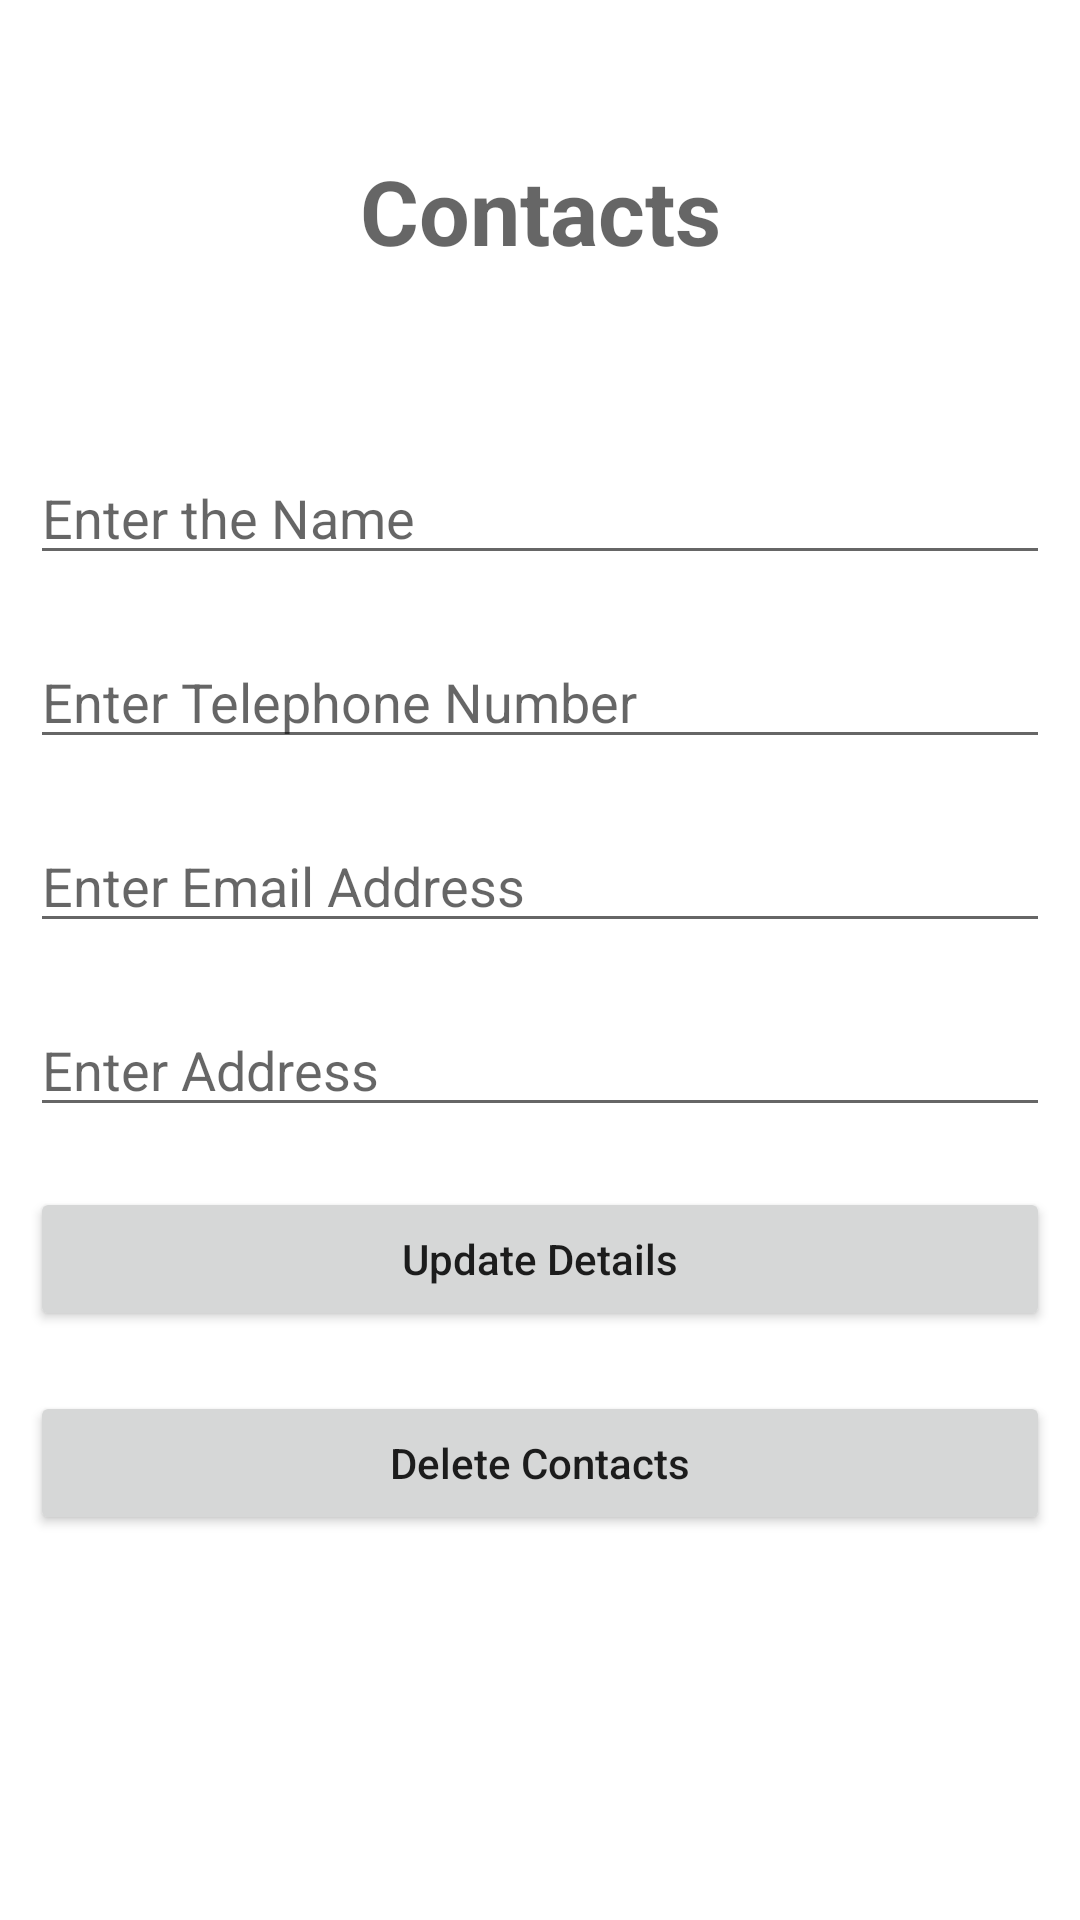

The Android layout XML behind this screen, and the referenced resources:
<!-- AndroidManifest.xml: application theme Theme.ContactsSQLiteApplication -->
<!-- res/layout/activity_update_contacts.xml -->
<?xml version="1.0" encoding="utf-8"?>
<LinearLayout
    xmlns:android="http://schemas.android.com/apk/res/android"
    xmlns:tools="http://schemas.android.com/tools"
    android:layout_width="match_parent"
    android:layout_height="match_parent"
    android:orientation="vertical"
    tools:context=".UpdateContactsActivity">

    <TextView
        android:layout_width="match_parent"
        android:layout_height="wrap_content"
        android:layout_gravity="center"
        android:layout_margin="50dp"
        android:gravity="center"
        android:textSize="30dp"
        android:clickable="false"
        android:textStyle="bold"
        android:textColor="@color/purple_500"
        android:hint="Contacts" />

    
    <EditText
        android:id="@+id/idEdtUpdateName"
        android:layout_width="match_parent"
        android:layout_height="wrap_content"
        android:layout_margin="10dp"
        android:hint="Enter the Name" />

    
    <EditText
        android:id="@+id/idEdtUpdateTelNumber"
        android:layout_width="match_parent"
        android:layout_height="wrap_content"
        android:layout_margin="10dp"
        android:inputType="phone"
        android:hint="Enter Telephone Number" />

    
    <EditText
        android:id="@+id/idEdtUpdateEmailAddress"
        android:layout_width="match_parent"
        android:layout_height="wrap_content"
        android:layout_margin="10dp"
        android:inputType="textEmailAddress"
        android:hint="Enter Email Address" />

    
    <EditText
        android:id="@+id/idEdtUpdateAddress"
        android:layout_width="match_parent"
        android:layout_height="wrap_content"
        android:layout_margin="10dp"
        android:lines="3"
        android:inputType="textPostalAddress"
        android:hint="Enter Address" />

    
    <Button
        android:id="@+id/idBtnUpdateUserDetails"
        android:layout_width="match_parent"
        android:layout_height="wrap_content"
        android:layout_margin="10dp"
        android:text="Update Details"
        android:textAllCaps="false" />

    
    <Button
        android:id="@+id/idBtnDeleteUserDetails"
        android:layout_width="match_parent"
        android:layout_height="wrap_content"
        android:layout_margin="10dp"
        android:text="Delete Contacts"
        android:textAllCaps="false" />
</LinearLayout>
<!-- resources referenced by this layout -->
<resources>
  <style name="Theme.ContactsSQLiteApplication" parent="Theme.MaterialComponents.DayNight.DarkActionBar">
          
          <item name="colorPrimary">@color/teal_200</item>
          <item name="colorPrimaryVariant">@color/teal_700</item>
          <item name="colorOnPrimary">@color/white</item>
          
          <item name="colorSecondary">@color/teal_200</item>
          <item name="colorSecondaryVariant">@color/teal_700</item>
          <item name="colorOnSecondary">@color/black</item>
          
          <item name="android:statusBarColor" tools:targetApi="l">?attr/colorPrimaryVariant</item>
          
      </style>
  <!-- not gathered from this repository: default colours our renderer supplied (Android Studio template values) -->
  <color name="purple_500">#FF6200EE</color>
  <color name="teal_200">#FF03DAC5</color>
  <color name="teal_700">#FF018786</color>
  <color name="black">#FF000000</color>
  <color name="white">#FFFFFFFF</color>
</resources>
